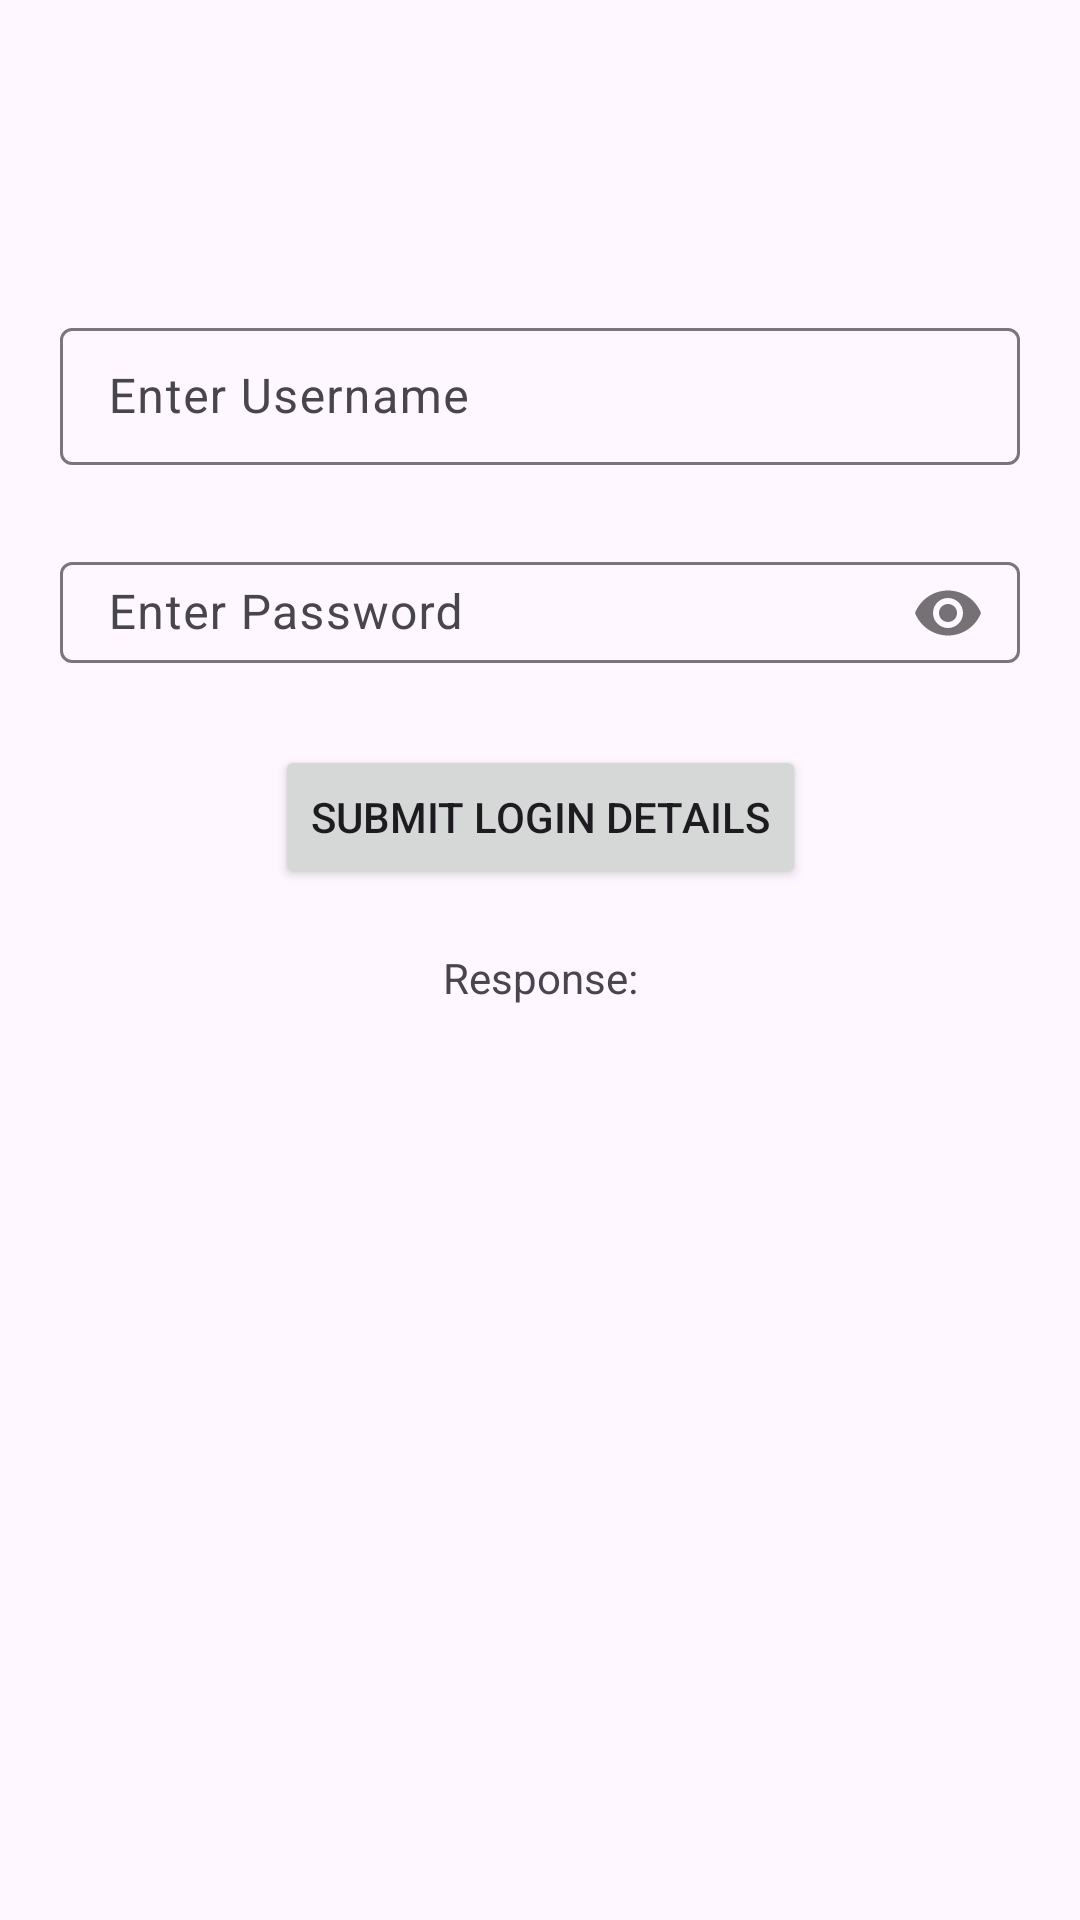

Here is an Android app screen rendered from its layout file. Give the layout XML and the strings, colors and styles it references.
<!-- AndroidManifest.xml: application theme Theme.CFSDKAndroidPOC -->
<!-- res/layout/activity_login_screen.xml -->
<?xml version="1.0" encoding="utf-8"?>
<androidx.constraintlayout.widget.ConstraintLayout xmlns:android="http://schemas.android.com/apk/res/android"
    xmlns:app="http://schemas.android.com/apk/res-auto"
    xmlns:tools="http://schemas.android.com/tools"
    android:layout_width="match_parent"
    android:layout_height="match_parent"
    tools:context=".LoginScreen">

    <com.google.android.material.textfield.TextInputLayout
        android:id="@+id/inputUsername"
        android:layout_width="match_parent"
        android:layout_height="wrap_content"
        android:layout_marginHorizontal="20dp"
        android:layout_marginTop="104dp"
        app:hintTextColor="#8E8E8E"
        app:layout_constraintEnd_toEndOf="parent"
        app:layout_constraintStart_toStartOf="parent"
        app:layout_constraintTop_toTopOf="parent">

        <EditText
            android:id="@+id/edtUsername"
            android:layout_width="match_parent"
            android:layout_height="wrap_content"
            android:hint="Enter Username"
            android:inputType="textNoSuggestions|textVisiblePassword"
            android:padding="12dp"
            android:textColor="@color/black" />

    </com.google.android.material.textfield.TextInputLayout>

    <com.google.android.material.textfield.TextInputLayout
        android:id="@+id/inputPassword"
        android:layout_width="match_parent"
        android:layout_height="wrap_content"
        android:layout_marginHorizontal="20dp"
        android:layout_marginTop="20dp"
        app:hintTextColor="#8E8E8E"
        app:layout_constraintEnd_toEndOf="parent"
        app:layout_constraintStart_toStartOf="parent"
        app:layout_constraintTop_toBottomOf="@+id/inputUsername"
        app:passwordToggleEnabled="true">

        <EditText
            android:id="@+id/edtPassword"
            android:layout_width="match_parent"
            android:layout_height="wrap_content"
            android:hint="Enter Password"
            android:inputType="textPassword"
            android:padding="6dip"
            android:textColor="@color/black" />
    </com.google.android.material.textfield.TextInputLayout>


    <Button
        android:id="@+id/btnLogin"
        android:layout_width="wrap_content"
        android:layout_height="wrap_content"
        android:layout_marginTop="20dp"
        android:text="Submit Login Details"
        app:layout_constraintEnd_toEndOf="parent"
        app:layout_constraintStart_toStartOf="parent"
        app:layout_constraintTop_toBottomOf="@+id/inputPassword" />

    <TextView
        android:id="@+id/tvResponse"
        android:layout_width="wrap_content"
        android:layout_height="wrap_content"
        android:layout_marginTop="20dp"
        android:text="Response:"
        app:layout_constraintEnd_toEndOf="parent"
        app:layout_constraintStart_toStartOf="parent"
        app:layout_constraintTop_toBottomOf="@+id/btnLogin" />

</androidx.constraintlayout.widget.ConstraintLayout>
<!-- resources referenced by this layout -->
<resources>
  <color name="black">#FF000000</color>
  <style name="Theme.CFSDKAndroidPOC" parent="Base.Theme.CFSDKAndroidPOC" />
  <style name="Base.Theme.CFSDKAndroidPOC" parent="Theme.Material3.DayNight.NoActionBar">
          
          
      </style>
</resources>
